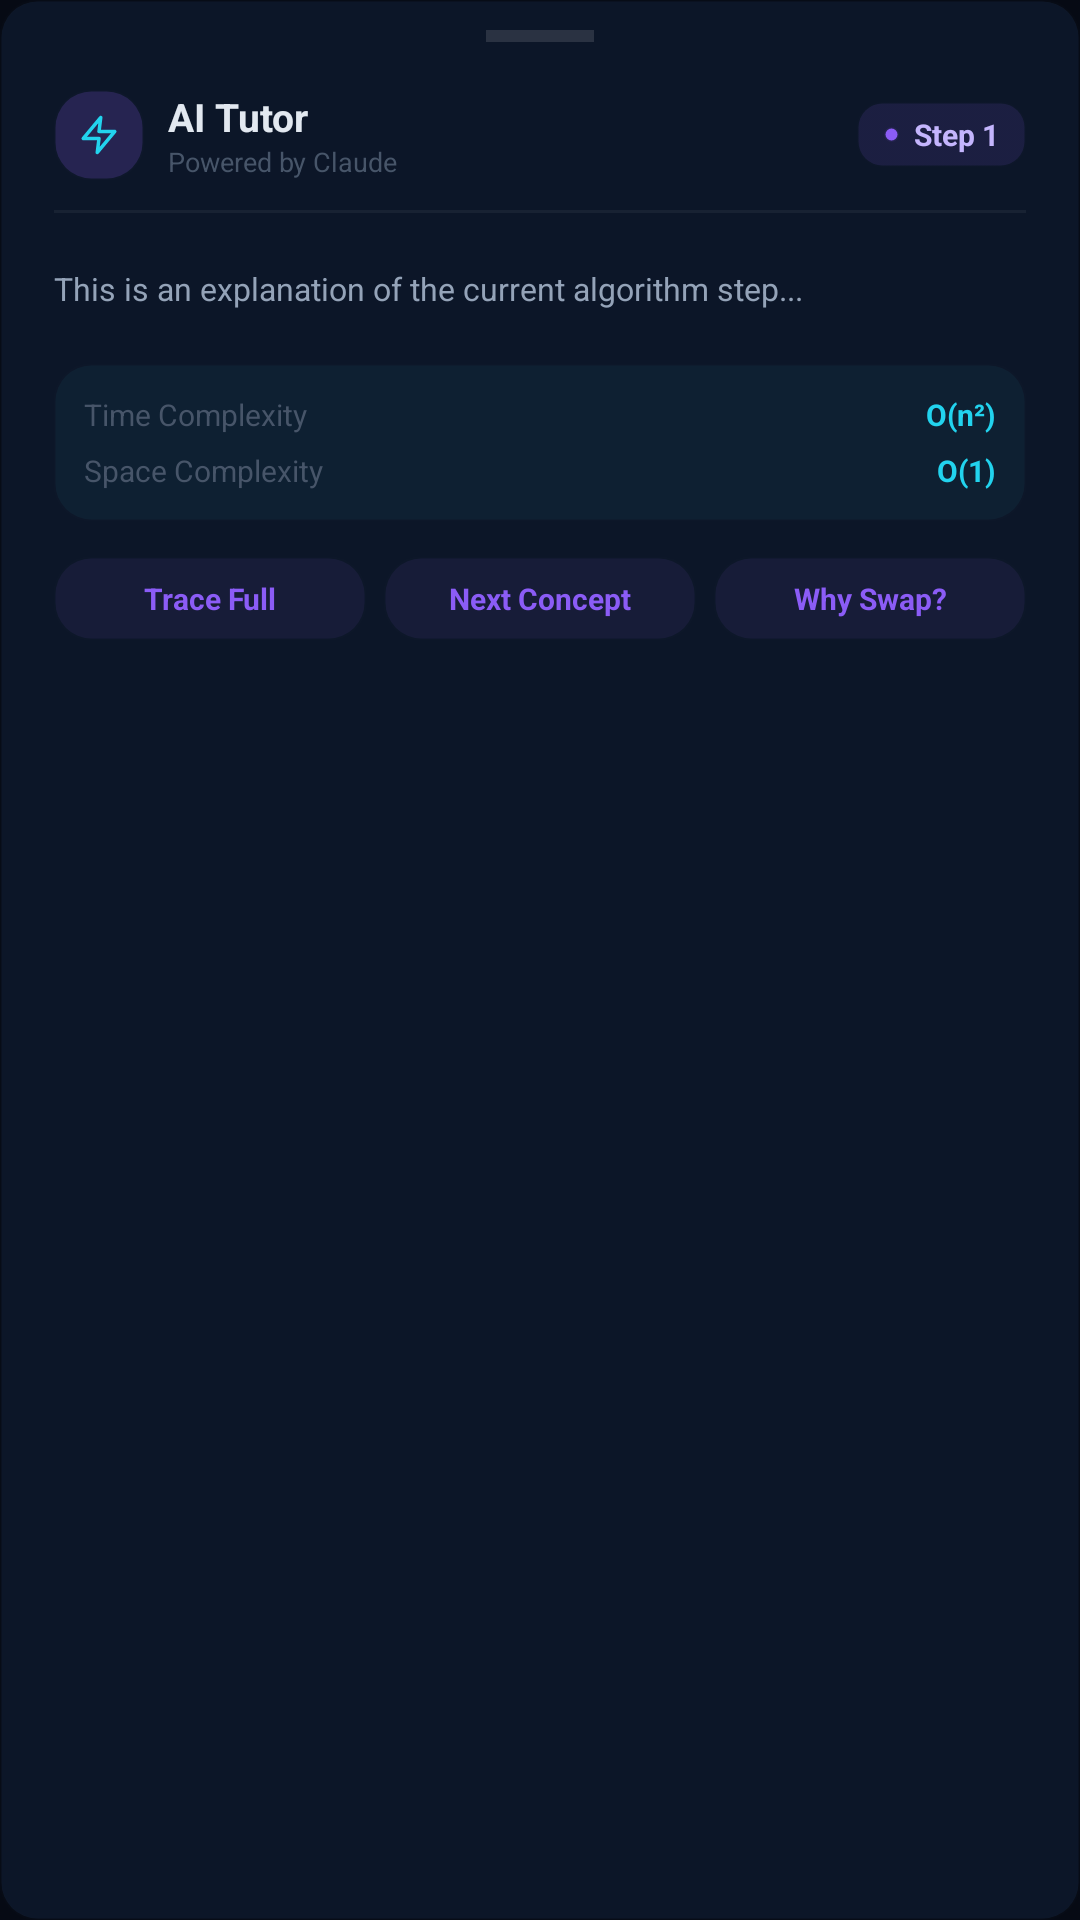

Android layout source for this screen:
<!-- AndroidManifest.xml: application theme Theme.AVIA -->
<!-- res/layout/fragment_ai_tutor.xml -->
<?xml version="1.0" encoding="utf-8"?>
<LinearLayout xmlns:android="http://schemas.android.com/apk/res/android"
    xmlns:app="http://schemas.android.com/apk/res-auto"
    android:layout_width="match_parent"
    android:layout_height="wrap_content"
    android:background="@drawable/card_background"
    android:backgroundTint="#0C1628"
    android:orientation="vertical"
    android:paddingBottom="24dp">

    
    <View
        android:layout_width="36dp"
        android:layout_height="4dp"
        android:layout_gravity="center_horizontal"
        android:layout_marginTop="10dp"
        android:layout_marginBottom="16dp"
        android:background="#1FFFFFFF" />

    
    <RelativeLayout
        android:layout_width="match_parent"
        android:layout_height="wrap_content"
        android:paddingHorizontal="18dp"
        android:layout_marginBottom="10dp">

        <LinearLayout
            android:layout_width="wrap_content"
            android:layout_height="wrap_content"
            android:gravity="center_vertical"
            android:orientation="horizontal">

            <FrameLayout
                android:layout_width="30dp"
                android:layout_height="30dp"
                android:layout_marginEnd="8dp"
                android:background="@drawable/card_background"
                android:backgroundTint="#338B5CF6">

                <ImageView
                    android:layout_width="14dp"
                    android:layout_height="14dp"
                    android:layout_gravity="center"
                    android:src="@drawable/ic_zap"
                    app:tint="@color/secondary_purple" />
            </FrameLayout>

            <LinearLayout
                android:layout_width="wrap_content"
                android:layout_height="wrap_content"
                android:orientation="vertical">

                <TextView
                    android:layout_width="wrap_content"
                    android:layout_height="wrap_content"
                    android:text="AI Tutor"
                    android:textColor="@color/text_primary"
                    android:textSize="13sp"
                    android:textStyle="bold" />

                <TextView
                    android:layout_width="wrap_content"
                    android:layout_height="wrap_content"
                    android:text="Powered by Claude"
                    android:textColor="@color/text_muted"
                    android:textSize="9sp" />
            </LinearLayout>
        </LinearLayout>

        <LinearLayout
            android:layout_width="wrap_content"
            android:layout_height="wrap_content"
            android:layout_alignParentEnd="true"
            android:layout_centerVertical="true"
            android:background="@drawable/chip_background_selector"
            android:backgroundTint="#1F8B5CF6"
            android:gravity="center_vertical"
            android:orientation="horizontal"
            android:paddingHorizontal="9dp"
            android:paddingVertical="4dp">

            <View
                android:layout_width="5dp"
                android:layout_height="5dp"
                android:layout_marginEnd="5dp"
                android:background="@drawable/chip_background_selector"
                android:backgroundTint="@color/secondary_purple" />

            <TextView
                android:id="@+id/tv_tutor_step_badge"
                android:layout_width="wrap_content"
                android:layout_height="wrap_content"
                android:text="Step 1"
                android:textColor="#C4B5FD"
                android:textSize="10sp"
                android:textStyle="bold" />
        </LinearLayout>
    </RelativeLayout>

    <View
        android:layout_width="match_parent"
        android:layout_height="1dp"
        android:layout_marginHorizontal="18dp"
        android:background="#0DFFFFFF" />

    
    <TextView
        android:id="@+id/tv_explanation"
        android:layout_width="match_parent"
        android:layout_height="wrap_content"
        android:padding="18dp"
        android:text="This is an explanation of the current algorithm step..."
        android:textColor="@color/text_secondary"
        android:textSize="10.5sp"
        android:lineSpacingMultiplier="1.65" />

    
    <LinearLayout
        android:layout_width="match_parent"
        android:layout_height="wrap_content"
        android:layout_marginHorizontal="18dp"
        android:layout_marginBottom="12dp"
        android:background="@drawable/card_background"
        android:backgroundTint="#0D22D3EE"
        android:orientation="vertical"
        android:padding="10dp">

        <RelativeLayout
            android:layout_width="match_parent"
            android:layout_height="wrap_content"
            android:layout_marginBottom="5dp">

            <TextView
                android:layout_width="wrap_content"
                android:layout_height="wrap_content"
                android:text="Time Complexity"
                android:textColor="@color/text_muted"
                android:textSize="10sp" />

            <TextView
                android:id="@+id/tv_time_complexity"
                android:layout_width="wrap_content"
                android:layout_height="wrap_content"
                android:layout_alignParentEnd="true"
                android:text="O(n²)"
                android:textColor="@color/primary_cyan"
                android:textSize="10sp"
                android:textStyle="bold" />
        </RelativeLayout>

        <RelativeLayout
            android:layout_width="match_parent"
            android:layout_height="wrap_content">

            <TextView
                android:layout_width="wrap_content"
                android:layout_height="wrap_content"
                android:text="Space Complexity"
                android:textColor="@color/text_muted"
                android:textSize="10sp" />

            <TextView
                android:id="@+id/tv_space_complexity"
                android:layout_width="wrap_content"
                android:layout_height="wrap_content"
                android:layout_alignParentEnd="true"
                android:text="O(1)"
                android:textColor="@color/primary_cyan"
                android:textSize="10sp"
                android:textStyle="bold" />
        </RelativeLayout>
    </LinearLayout>

    
    <LinearLayout
        android:layout_width="match_parent"
        android:layout_height="wrap_content"
        android:layout_marginHorizontal="18dp"
        android:orientation="horizontal">

        <TextView
            android:layout_width="0dp"
            android:layout_height="wrap_content"
            android:layout_weight="1"
            android:layout_marginEnd="6dp"
            android:background="@drawable/card_background"
            android:backgroundTint="#148B5CF6"
            android:gravity="center"
            android:paddingVertical="7dp"
            android:text="Trace Full"
            android:textColor="@color/secondary_purple"
            android:textSize="10sp"
            android:textStyle="bold" />

        <TextView
            android:layout_width="0dp"
            android:layout_height="wrap_content"
            android:layout_weight="1"
            android:layout_marginEnd="6dp"
            android:background="@drawable/card_background"
            android:backgroundTint="#148B5CF6"
            android:gravity="center"
            android:paddingVertical="7dp"
            android:text="Next Concept"
            android:textColor="@color/secondary_purple"
            android:textSize="10sp"
            android:textStyle="bold" />

        <TextView
            android:layout_width="0dp"
            android:layout_height="wrap_content"
            android:layout_weight="1"
            android:background="@drawable/card_background"
            android:backgroundTint="#148B5CF6"
            android:gravity="center"
            android:paddingVertical="7dp"
            android:text="Why Swap?"
            android:textColor="@color/secondary_purple"
            android:textSize="10sp"
            android:textStyle="bold" />
    </LinearLayout>

</LinearLayout>
<!-- resources referenced by this layout -->
<resources>
  <color name="primary_cyan">#22D3EE</color>
  <color name="secondary_purple">#8B5CF6</color>
  <color name="text_muted">#475569</color>
  <color name="text_primary">#E2E8F0</color>
  <color name="text_secondary">#94A3B8</color>
  <!-- drawable card_background (drawable) -->
  <?xml version="1.0" encoding="utf-8"?>
  <shape xmlns:android="http://schemas.android.com/apk/res/android">
      <solid android:color="@color/bg_card" />
      <corners android:radius="@dimen/card_corner_radius" />
      <stroke
          android:width="1dp"
          android:color="#0DFFFFFF" />
  </shape>
  <!-- drawable chip_background_selector (drawable) -->
  <?xml version="1.0" encoding="utf-8"?>
  <selector xmlns:android="http://schemas.android.com/apk/res/android">
      <item android:state_selected="true">
          <shape>
              <solid android:color="@color/primary_cyan" />
              <corners android:radius="8dp" />
          </shape>
      </item>
      <item>
          <shape>
              <solid android:color="@color/bg_card" />
              <corners android:radius="8dp" />
              <stroke
                  android:width="1dp"
                  android:color="#12FFFFFF" />
          </shape>
      </item>
  </selector>
  <!-- drawable ic_zap (drawable) -->
  <vector xmlns:android="http://schemas.android.com/apk/res/android"
      android:width="24dp"
      android:height="24dp"
      android:viewportWidth="24"
      android:viewportHeight="24">
      <path
          android:fillColor="#00000000"
          android:pathData="M13,2L3,14h9l-1,8 10,-12h-9l1,-8z"
          android:strokeColor="@color/primary_cyan"
          android:strokeLineCap="round"
          android:strokeLineJoin="round"
          android:strokeWidth="2" />
  </vector>
  <style name="Theme.AVIA" parent="android:Theme.Material.NoActionBar">
          <item name="android:statusBarColor">@color/bg_dark</item>
          <item name="android:windowLightStatusBar" tools:targetApi="m">false</item>
          <item name="android:windowBackground">@color/bg_dark</item>
          <item name="android:colorBackground">@color/bg_dark</item>
          <item name="android:navigationBarColor">@color/bg_dark</item>
      </style>
  <color name="bg_card">#0C1526</color>
  <dimen name="card_corner_radius">12dp</dimen>
  <color name="bg_dark">#060A14</color>
</resources>
